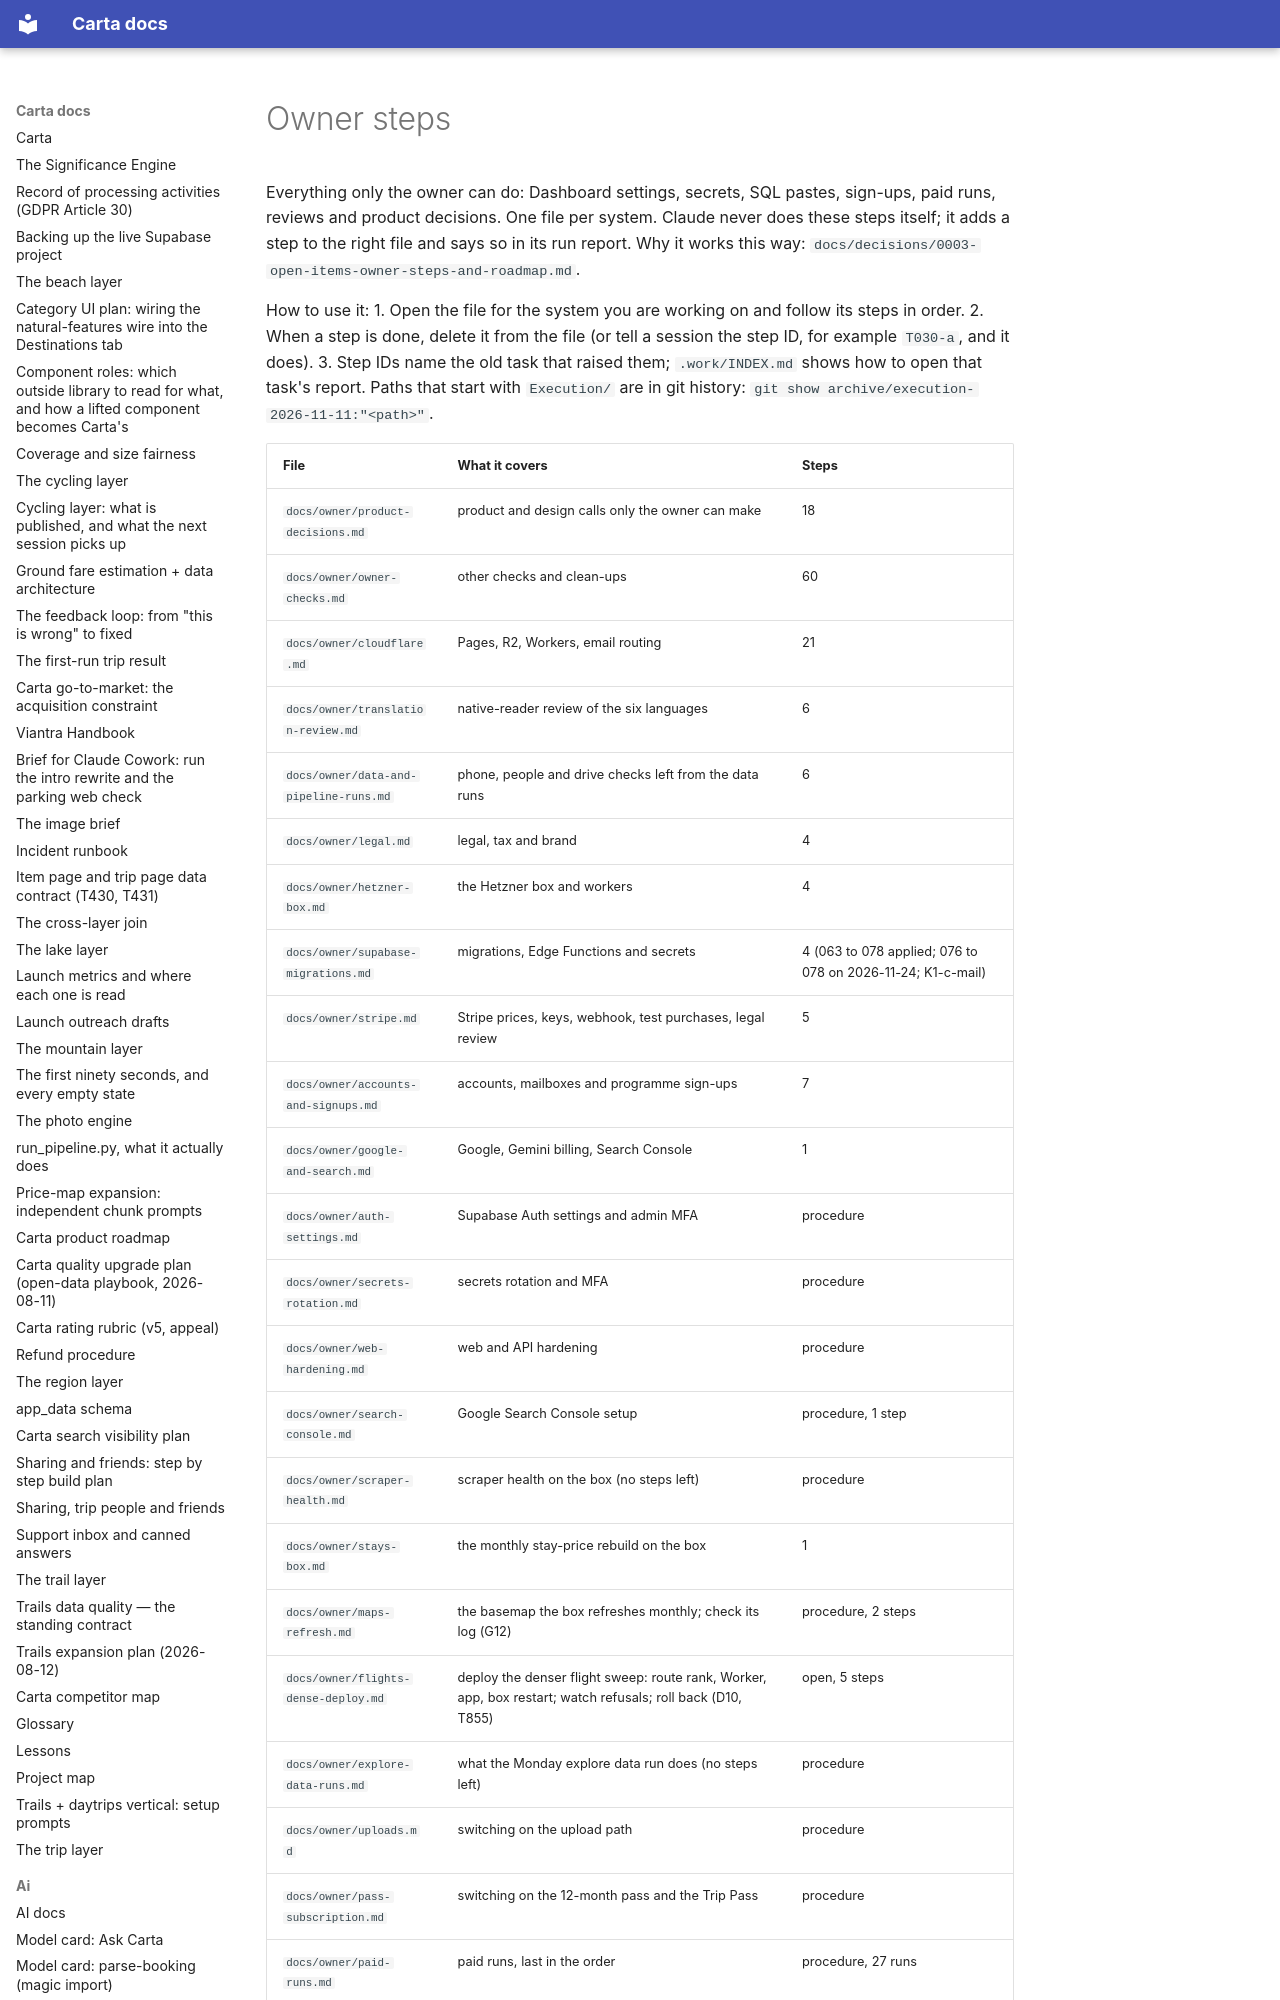

repository: basvn123/carta-travel-app · page: owner/index.html · generator: mkdocs

# Owner steps

Everything only the owner can do: Dashboard settings, secrets, SQL pastes, sign-ups, paid runs, reviews and product decisions. One file per system. Claude never does these steps itself; it adds a step to the right file and says so in its run report. Why it works this way: `docs/decisions/0003-open-items-owner-steps-and-roadmap.md`.
